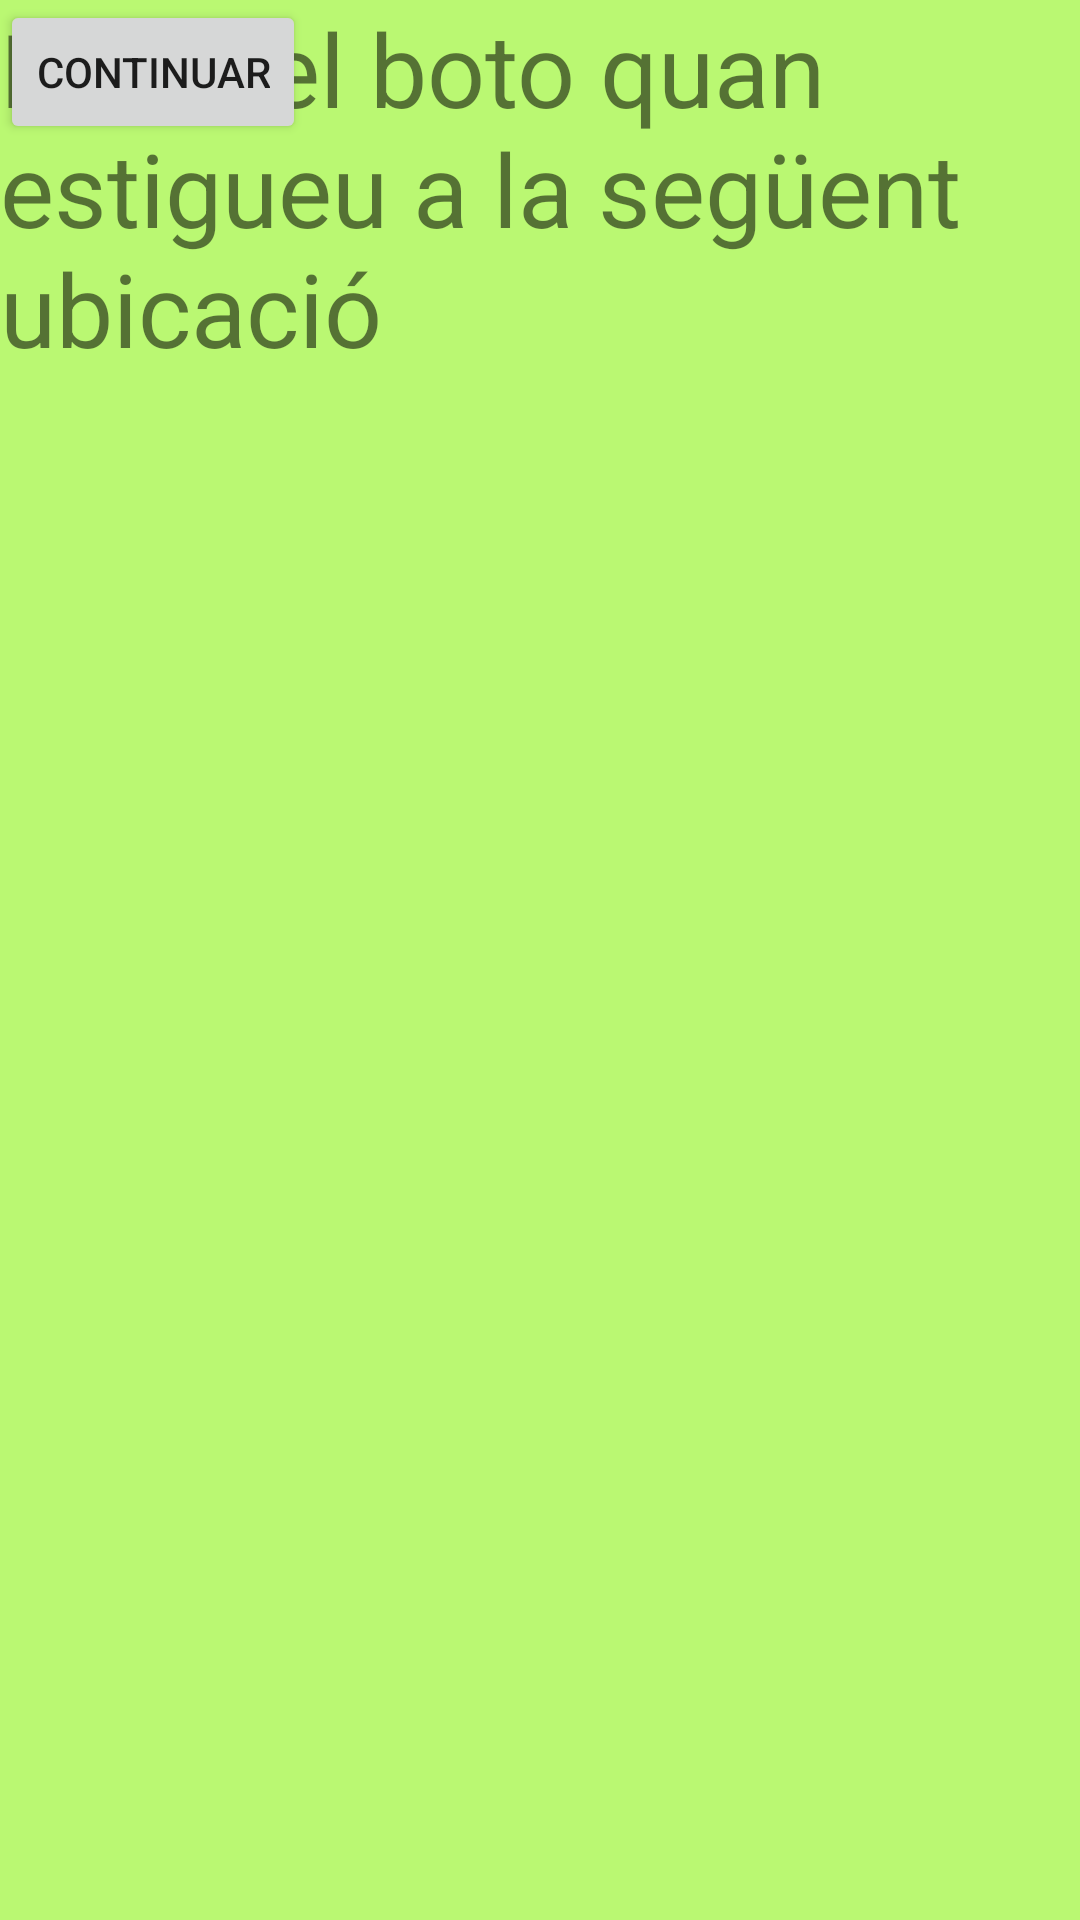

This screen was rendered from an Android layout file. Write that file and the resources it references.
<!-- AndroidManifest.xml: application theme Theme.ProjecteOrgueAPI23 -->
<!-- res/layout/activity_confirmar_ir_a_sitio.xml -->
<?xml version="1.0" encoding="utf-8"?>
<androidx.constraintlayout.widget.ConstraintLayout xmlns:android="http://schemas.android.com/apk/res/android"
    xmlns:tools="http://schemas.android.com/tools"
    android:id="@+id/linearLayout4"
    android:layout_width="match_parent"
    android:layout_height="match_parent"
    android:background="#BAF872">

    <TextView
        android:id="@+id/textView8"
        android:layout_width="wrap_content"
        android:layout_height="wrap_content"
        android:text="Prem el boto quan estigueu a la següent ubicació"
        android:textSize="34sp"
        tools:layout_editor_absoluteX="30dp"
        tools:layout_editor_absoluteY="148dp" />

    <Button
        android:id="@+id/botoConfirmar"
        android:layout_width="wrap_content"
        android:layout_height="wrap_content"
        android:text="Continuar"
        tools:layout_editor_absoluteX="340dp"
        tools:layout_editor_absoluteY="581dp" />
</androidx.constraintlayout.widget.ConstraintLayout>
<!-- resources referenced by this layout -->
<resources>
  <style name="Theme.ProjecteOrgueAPI23" parent="Theme.MaterialComponents.DayNight.DarkActionBar">
          
          <item name="colorPrimary">@color/purple_500</item>
          <item name="colorPrimaryVariant">@color/purple_700</item>
          <item name="colorOnPrimary">@color/white</item>
          
          <item name="colorSecondary">@color/teal_200</item>
          <item name="colorSecondaryVariant">@color/teal_700</item>
          <item name="colorOnSecondary">@color/black</item>
          
          <item name="android:statusBarColor">?attr/colorPrimaryVariant</item>
          
      </style>
  <!-- not gathered from this repository: default colours our renderer supplied (Android Studio template values) -->
  <color name="purple_500">#FF6200EE</color>
  <color name="purple_700">#FF3700B3</color>
  <color name="teal_200">#FF03DAC5</color>
  <color name="teal_700">#FF018786</color>
  <color name="black">#FF000000</color>
  <color name="white">#FFFFFFFF</color>
</resources>
